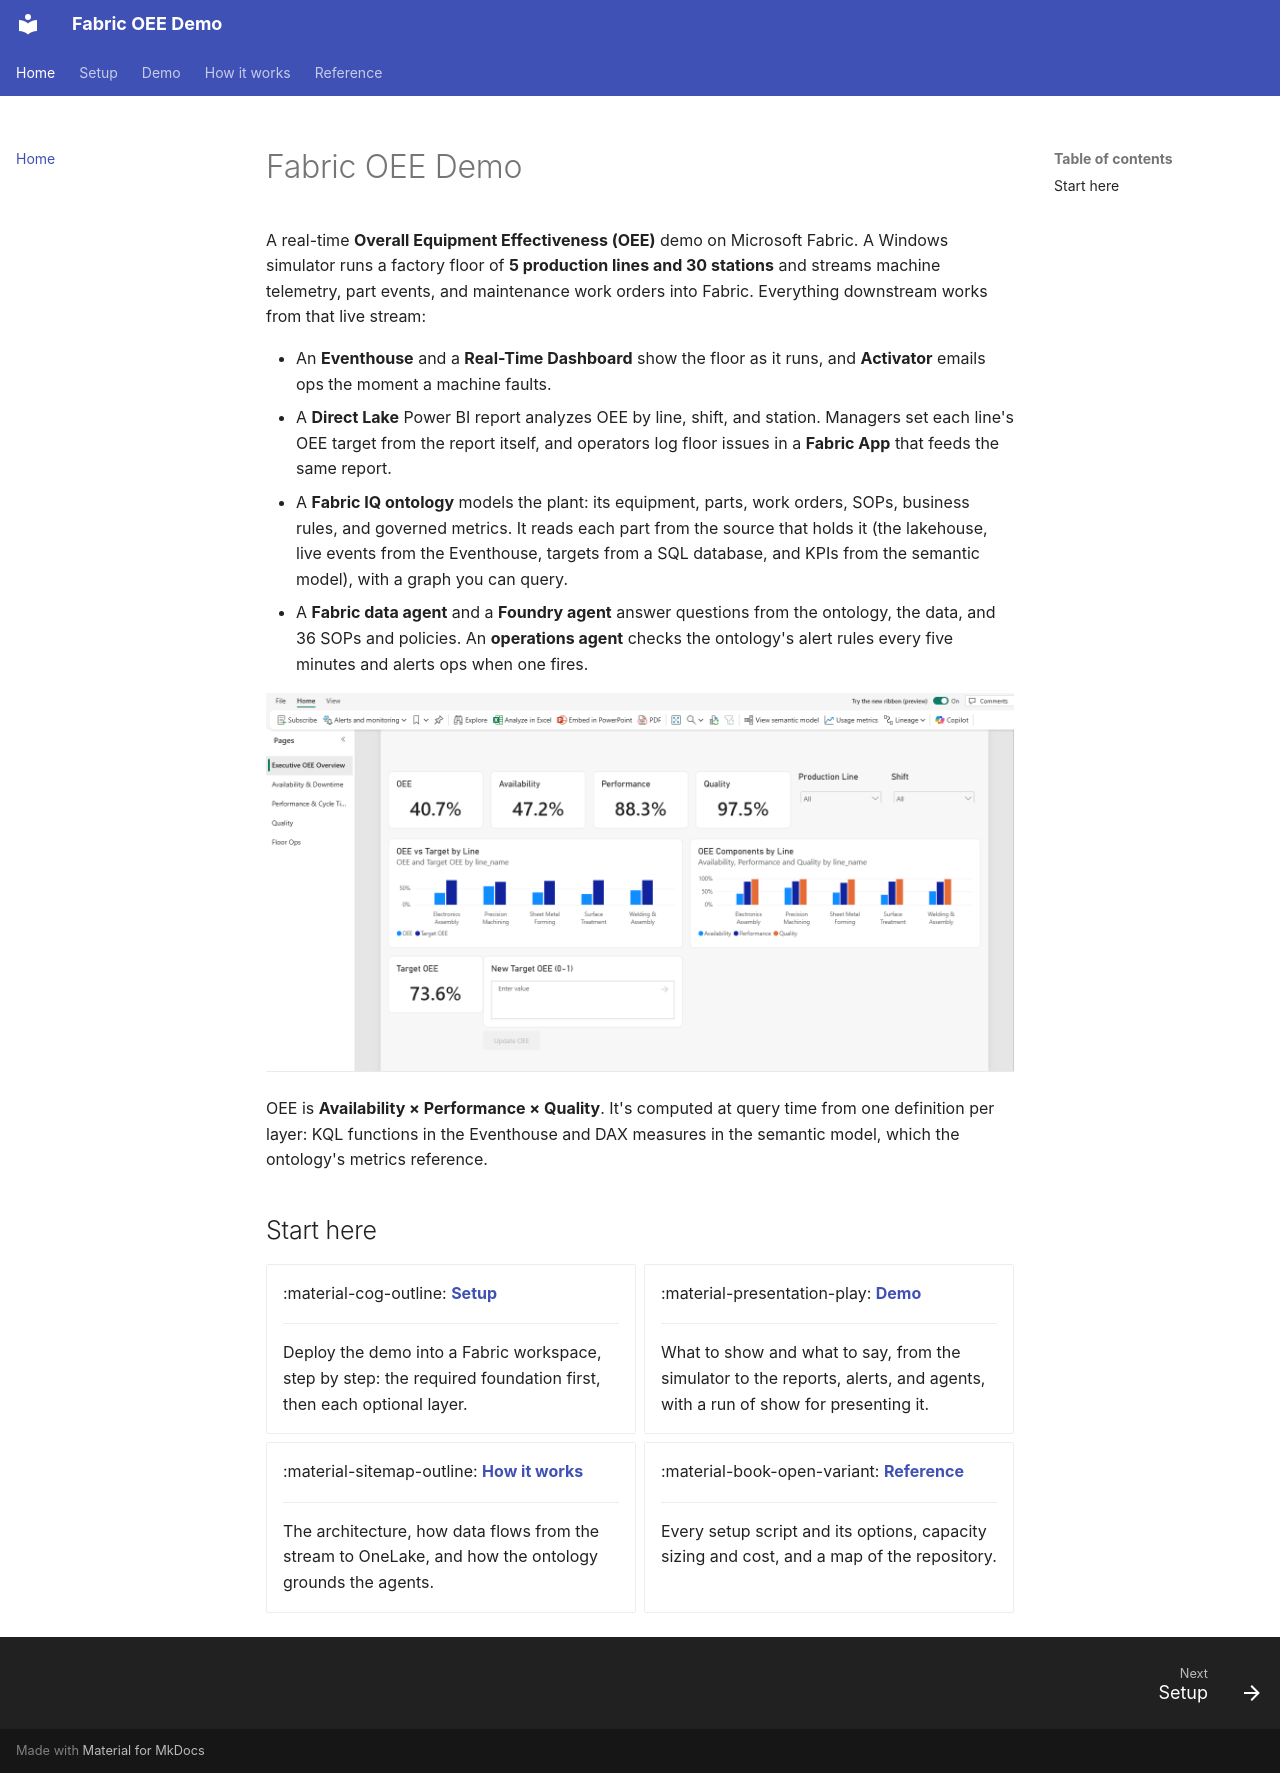

repository: howardginsburg/FabricOEEDemo · page: index.html · generator: mkdocs

# Fabric OEE Demo

A real-time **Overall Equipment Effectiveness (OEE)** demo on Microsoft Fabric. A Windows simulator runs a
factory floor of **5 production lines and 30 stations** and streams machine telemetry, part events, and
maintenance work orders into Fabric. Everything downstream works from that live stream:

- An **Eventhouse** and a **Real-Time Dashboard** show the floor as it runs, and **Activator** emails ops the
  moment a machine faults.
- A **Direct Lake** Power BI report analyzes OEE by line, shift, and station. Managers set each line's OEE
  target from the report itself, and operators log floor issues in a **Fabric App** that feeds the same report.
- A **Fabric IQ ontology** models the plant: its equipment, parts, work orders, SOPs, business rules, and
  governed metrics. It reads each part from the source that holds it (the lakehouse, live events from the
  Eventhouse, targets from a SQL database, and KPIs from the semantic model), with a graph you can query.
- A **Fabric data agent** and a **Foundry agent** answer questions from the ontology, the data, and 36 SOPs and
  policies. An **operations agent** checks the ontology's alert rules every five minutes and alerts ops when one
  fires.

![The Executive OEE page of the Power BI report](assets/screenshots/demo/report-executive.png)

OEE is **Availability × Performance × Quality**. It's computed at query time from one definition per layer: KQL
functions in the Eventhouse and DAX measures in the semantic model, which the ontology's metrics reference.

## Start here

<div class="grid cards" markdown>

-   :material-cog-outline: **[Setup](setup/index.md)**

    ---

    Deploy the demo into a Fabric workspace, step by step: the required foundation first, then each optional
    layer.

-   :material-presentation-play: **[Demo](demo/index.md)**

    ---

    What to show and what to say, from the simulator to the reports, alerts, and agents, with a run of show
    for presenting it.

-   :material-sitemap-outline: **[How it works](how-it-works.md)**

    ---

    The architecture, how data flows from the stream to OneLake, and how the ontology grounds the agents.

-   :material-book-open-variant: **[Reference](reference/scripts.md)**

    ---

    Every setup script and its options, capacity sizing and cost, and a map of the repository.

</div>
